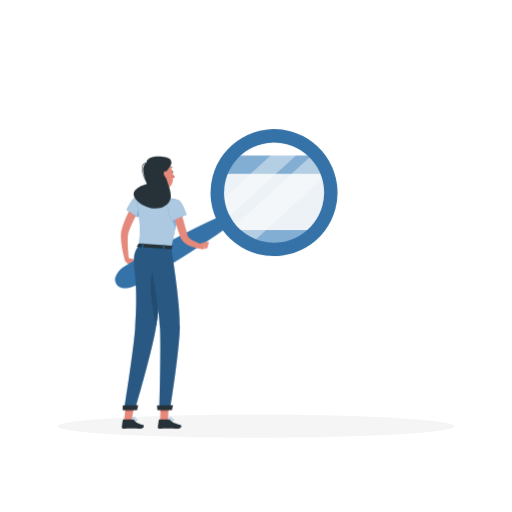
t = 0.00 s
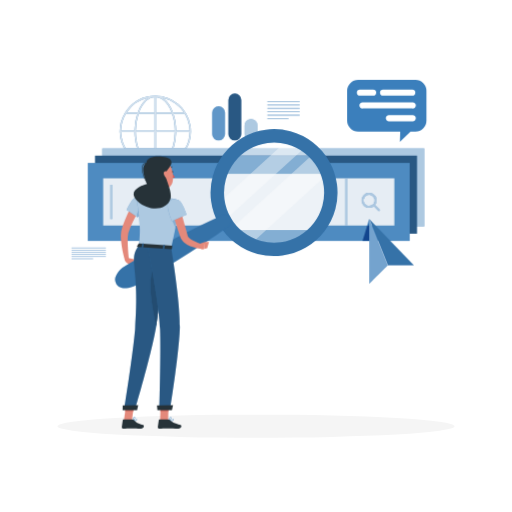
t = 1.00 s
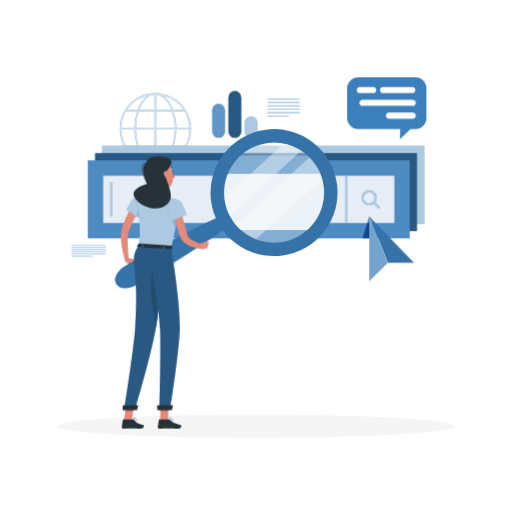
t = 1.38 s
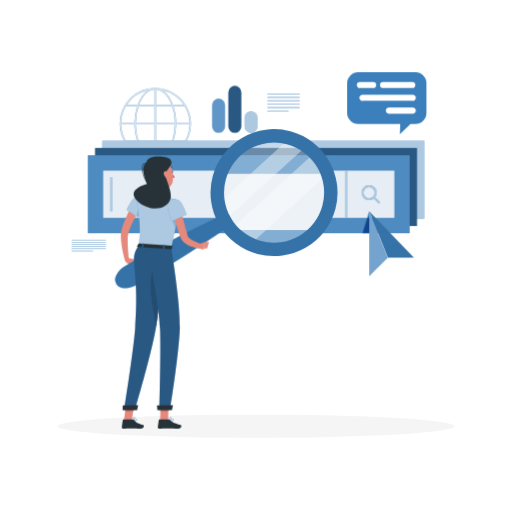
t = 2.13 s
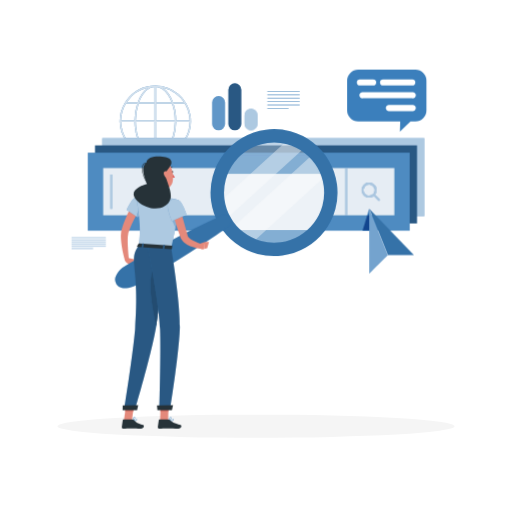
t = 2.50 s
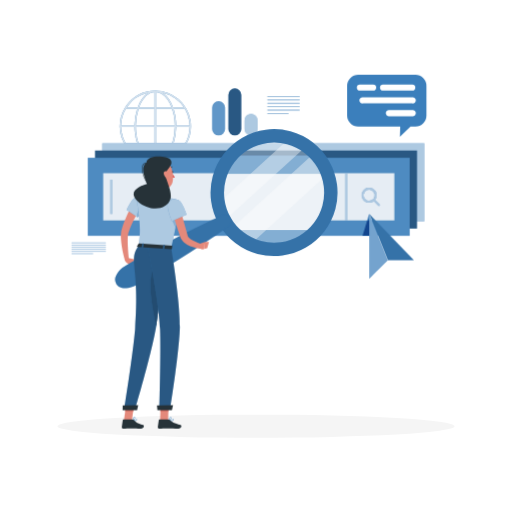
t = 3.25 s

The animated SVG that drew these frames (rendered in a browser with its animation timeline set to each time). Animation: 2 CSS @keyframes rules; one cycle of 4.00 s, repeats indefinitely.

<svg class="animated" id="freepik_stories-search-engines" xmlns="http://www.w3.org/2000/svg" viewBox="0 0 500 500" version="1.1" xmlns:xlink="http://www.w3.org/1999/xlink" xmlns:svgjs="http://svgjs.com/svgjs"><style>svg#freepik_stories-search-engines:not(.animated) .animable {opacity: 0;}svg#freepik_stories-search-engines.animated #freepik--Graphics--inject-246 {animation: 1s 1 forwards cubic-bezier(.36,-0.01,.5,1.38) slideDown,3s Infinite  linear floating;animation-delay: 0s,1s;}            @keyframes slideDown {                0% {                    opacity: 0;                    transform: translateY(-30px);                }                100% {                    opacity: 1;                    transform: translateY(0);                }            }                    @keyframes floating {                0% {                    opacity: 1;                    transform: translateY(0px);                }                50% {                    transform: translateY(-10px);                }                100% {                    opacity: 1;                    transform: translateY(0px);                }            }        .animator-hidden { display: none; }</style><g id="freepik--background-complete--inject-246" class="animable animator-hidden" style="transform-origin: 250px 224.695px;"><rect y="382.4" width="500" height="0.25" style="fill: rgb(224, 224, 224); transform-origin: 250px 382.525px;" id="elvc9imwzb1x" class="animable"></rect><rect x="376.32" y="390" width="16.86" height="0.25" style="fill: rgb(224, 224, 224); transform-origin: 384.75px 390.125px;" id="elp82bc8z53fc" class="animable"></rect><rect x="404" y="389.88" width="44.56" height="0.25" style="fill: rgb(224, 224, 224); transform-origin: 426.28px 390.005px;" id="el7p127o8cbak" class="animable"></rect><rect x="265.26" y="391.56" width="55.47" height="0.25" style="fill: rgb(224, 224, 224); transform-origin: 292.995px 391.685px;" id="elr0rcyr69dd" class="animable"></rect><rect x="238.78" y="391.56" width="20.72" height="0.25" style="fill: rgb(224, 224, 224); transform-origin: 249.14px 391.685px;" id="elqbj4akrw3y" class="animable"></rect><rect x="142.46" y="389.63" width="9.1" height="0.25" style="fill: rgb(224, 224, 224); transform-origin: 147.01px 389.755px;" id="elbu4h44tn34g" class="animable"></rect><rect x="157.11" y="389.63" width="15.04" height="0.25" style="fill: rgb(224, 224, 224); transform-origin: 164.63px 389.755px;" id="elc59v4ceqtqd" class="animable"></rect><rect x="66.89" y="394.14" width="66.56" height="0.25" style="fill: rgb(224, 224, 224); transform-origin: 100.17px 394.265px;" id="elgyxeb12848h" class="animable"></rect><path d="M237,337.8H43.91a5.71,5.71,0,0,1-5.7-5.71V60.66A5.71,5.71,0,0,1,43.91,55H237a5.71,5.71,0,0,1,5.71,5.71V332.09A5.71,5.71,0,0,1,237,337.8ZM43.91,55.2a5.46,5.46,0,0,0-5.45,5.46V332.09a5.46,5.46,0,0,0,5.45,5.46H237a5.47,5.47,0,0,0,5.46-5.46V60.66A5.47,5.47,0,0,0,237,55.2Z" style="fill: rgb(224, 224, 224); transform-origin: 140.46px 196.4px;" id="eljkxurebfsw" class="animable"></path><path d="M453.31,337.8H260.21a5.72,5.72,0,0,1-5.71-5.71V60.66A5.72,5.72,0,0,1,260.21,55h193.1A5.71,5.71,0,0,1,459,60.66V332.09A5.71,5.71,0,0,1,453.31,337.8ZM260.21,55.2a5.47,5.47,0,0,0-5.46,5.46V332.09a5.47,5.47,0,0,0,5.46,5.46h193.1a5.47,5.47,0,0,0,5.46-5.46V60.66a5.47,5.47,0,0,0-5.46-5.46Z" style="fill: rgb(224, 224, 224); transform-origin: 356.75px 196.4px;" id="elgznn6nlc98" class="animable"></path><rect x="270.43" y="260.54" width="47.36" height="121.86" style="fill: rgb(224, 224, 224); transform-origin: 294.11px 321.47px;" id="elui6zp11rywh" class="animable"></rect><polygon points="308.79 382.4 317.79 382.4 317.79 356.81 299.36 356.81 308.79 382.4" style="fill: rgb(240, 240, 240); transform-origin: 308.575px 369.605px;" id="elegmx6nl9m9p" class="animable"></polygon><rect x="93.43" y="260.54" width="47.36" height="121.86" style="fill: rgb(224, 224, 224); transform-origin: 117.11px 321.47px;" id="eloemwjjlx9na" class="animable"></rect><rect x="132.94" y="260.54" width="184.84" height="106.16" style="fill: rgb(240, 240, 240); transform-origin: 225.36px 313.62px;" id="elufyb00mb2x" class="animable"></rect><g id="el055p8c0kyug5"><rect x="236.37" y="260.27" width="66.46" height="82.43" style="fill: rgb(224, 224, 224); transform-origin: 269.6px 301.485px; transform: rotate(-90deg);" class="animable"></rect></g><g id="el265hekiops1"><rect x="147.9" y="260.27" width="66.46" height="82.43" style="fill: rgb(224, 224, 224); transform-origin: 181.13px 301.485px; transform: rotate(-90deg);" class="animable"></rect></g><g id="el91l7zfy3lxp"><rect x="267.15" y="313.15" width="4.89" height="82.43" style="fill: rgb(224, 224, 224); transform-origin: 269.595px 354.365px; transform: rotate(90deg);" class="animable"></rect></g><g id="elg6fwf2h1xwb"><rect x="178.69" y="313.15" width="4.89" height="82.43" style="fill: rgb(224, 224, 224); transform-origin: 181.135px 354.365px; transform: rotate(90deg);" class="animable"></rect></g><g id="elzekbto15cmm"><rect x="267.15" y="303.71" width="4.89" height="82.43" style="fill: rgb(224, 224, 224); transform-origin: 269.595px 344.925px; transform: rotate(90deg);" class="animable"></rect></g><g id="elu28vtnbbo1d"><rect x="178.69" y="303.71" width="4.89" height="82.43" style="fill: rgb(224, 224, 224); transform-origin: 181.135px 344.925px; transform: rotate(90deg);" class="animable"></rect></g><path d="M189.29,275.41H173a25.81,25.81,0,0,1-18.73-8.05H208A25.79,25.79,0,0,1,189.29,275.41Z" style="fill: rgb(240, 240, 240); transform-origin: 181.135px 271.385px;" id="el15i4ao59olm" class="animable"></path><path d="M278.58,275.41h-16.3a25.79,25.79,0,0,1-18.73-8.05h53.76A25.79,25.79,0,0,1,278.58,275.41Z" style="fill: rgb(240, 240, 240); transform-origin: 270.43px 271.385px;" id="elhwcnldw1ppw" class="animable"></path><polygon points="141.94 382.4 132.94 382.4 132.94 356.81 151.37 356.81 141.94 382.4" style="fill: rgb(240, 240, 240); transform-origin: 142.155px 369.605px;" id="el78u34hu52sq" class="animable"></polygon><rect x="68.35" y="73.99" width="248.42" height="141.9" style="fill: rgb(224, 224, 224); transform-origin: 192.56px 144.94px;" id="el66q0m373ei8" class="animable"></rect><path d="M330.51,69.61H60a1.27,1.27,0,0,0-1.27,1.27h0A1.27,1.27,0,0,0,60,72.16H330.51a1.27,1.27,0,0,0,1.27-1.28h0A1.27,1.27,0,0,0,330.51,69.61Z" style="fill: rgb(224, 224, 224); transform-origin: 195.255px 70.885px;" id="elfq6ik5ocjru" class="animable"></path><rect x="70.89" y="73.99" width="251.32" height="141.9" style="fill: rgb(230, 230, 230); transform-origin: 196.55px 144.94px;" id="elg6vincofnmp" class="animable"></rect><rect x="68.35" y="215.89" width="248.42" height="10.11" style="fill: rgb(224, 224, 224); transform-origin: 192.56px 220.945px;" id="el2pxryyw2qv9" class="animable"></rect><rect x="79.95" y="215.89" width="251.32" height="10.11" style="fill: rgb(230, 230, 230); transform-origin: 205.61px 220.945px;" id="elolityejche" class="animable"></rect><g id="elkh6wt4f6bbc"><rect x="133.22" y="26.9" width="126.66" height="236.08" style="fill: rgb(245, 245, 245); transform-origin: 196.55px 144.94px; transform: rotate(90deg);" class="animable"></rect></g><polygon points="195.34 208.27 240.05 81.61 261.15 81.61 216.44 208.27 195.34 208.27" style="fill: rgb(250, 250, 250); transform-origin: 228.245px 144.94px;" id="el4et5k8cjnwb" class="animable"></polygon><polygon points="220.98 208.27 265.69 81.61 273.91 81.61 229.21 208.27 220.98 208.27" style="fill: rgb(250, 250, 250); transform-origin: 247.445px 144.94px;" id="elqlt7p8ao0w" class="animable"></polygon><g id="el4wnuj6ome0i"><rect x="250.77" y="144.46" width="126.66" height="0.97" style="fill: rgb(224, 224, 224); transform-origin: 314.1px 144.945px; transform: rotate(90deg);" class="animable"></rect></g><rect x="65.48" y="67.33" width="13.11" height="122.22" style="fill: rgb(235, 235, 235); transform-origin: 72.035px 128.44px;" id="elsse1l3ib5vq" class="animable"></rect><rect x="73.49" y="67.33" width="10.21" height="122.22" style="fill: rgb(224, 224, 224); transform-origin: 78.595px 128.44px;" id="elup2jcq9hgvl" class="animable"></rect><rect x="78.59" y="67.33" width="13.11" height="122.22" style="fill: rgb(235, 235, 235); transform-origin: 85.145px 128.44px;" id="el7chlmz1wx83" class="animable"></rect><rect x="86.6" y="67.33" width="10.21" height="122.22" style="fill: rgb(224, 224, 224); transform-origin: 91.705px 128.44px;" id="elwkcw9z29sla" class="animable"></rect><rect x="91.7" y="67.33" width="13.11" height="122.22" style="fill: rgb(235, 235, 235); transform-origin: 98.255px 128.44px;" id="elet62oze6jl" class="animable"></rect><rect x="302.15" y="67.33" width="7.55" height="122.22" style="fill: rgb(235, 235, 235); transform-origin: 305.925px 128.44px;" id="elc0fno9joji" class="animable"></rect><rect x="306.77" y="67.33" width="5.89" height="122.22" style="fill: rgb(224, 224, 224); transform-origin: 309.715px 128.44px;" id="elj4z8n2e68o" class="animable"></rect><rect x="309.71" y="67.33" width="7.55" height="122.22" style="fill: rgb(235, 235, 235); transform-origin: 313.485px 128.44px;" id="el4e7o7sdr976" class="animable"></rect><rect x="314.32" y="67.33" width="5.89" height="122.22" style="fill: rgb(224, 224, 224); transform-origin: 317.265px 128.44px;" id="elx83qh3m6qqk" class="animable"></rect><rect x="317.26" y="67.33" width="7.55" height="122.22" style="fill: rgb(235, 235, 235); transform-origin: 321.035px 128.44px;" id="eli27p4jjng" class="animable"></rect><rect x="376.77" y="120.35" width="16.76" height="45.73" style="fill: rgb(230, 230, 230); transform-origin: 385.15px 143.215px;" id="el8cose5mubxt" class="animable"></rect><polygon points="370.4 173.71 366.52 184.28 370.4 184.28 394.13 173.71 370.4 173.71" style="fill: rgb(240, 240, 240); transform-origin: 380.325px 178.995px;" id="elgyd0xp3r7ee" class="animable"></polygon><polygon points="366.52 173.71 366.52 184.28 390.26 173.71 366.52 173.71" style="fill: rgb(224, 224, 224); transform-origin: 378.39px 178.995px;" id="elkfgk7gtr4uc" class="animable"></polygon><polygon points="410.99 173.71 407.11 184.28 410.99 184.28 434.72 173.71 410.99 173.71" style="fill: rgb(240, 240, 240); transform-origin: 420.915px 178.995px;" id="el30vjjlr6fit" class="animable"></polygon><polygon points="407.11 173.71 407.11 184.28 430.85 173.71 407.11 173.71" style="fill: rgb(224, 224, 224); transform-origin: 418.98px 178.995px;" id="elz36wqotm9o" class="animable"></polygon><g id="el6fmnxigh549"><rect x="349.1" y="166.15" width="25.81" height="8.05" style="fill: rgb(224, 224, 224); transform-origin: 362.005px 170.175px; transform: rotate(180deg);" class="animable"></rect></g><rect x="374.91" y="166.15" width="73.65" height="8.05" style="fill: rgb(240, 240, 240); transform-origin: 411.735px 170.175px;" id="el1pr3u2dl1qj" class="animable"></rect><polygon points="421.45 166.08 380.66 166.08 375.61 110.67 416.4 110.67 421.45 166.08" style="fill: rgb(224, 224, 224); transform-origin: 398.53px 138.375px;" id="el5ltasvaloy" class="animable"></polygon><polygon points="423.56 166.08 382.77 166.08 377.73 110.67 418.52 110.67 423.56 166.08" style="fill: rgb(240, 240, 240); transform-origin: 400.645px 138.375px;" id="elolmlng4ibwt" class="animable"></polygon><polygon points="388.35 159.95 384.42 116.8 412.94 116.8 416.87 159.95 388.35 159.95" style="fill: rgb(250, 250, 250); transform-origin: 400.645px 138.375px;" id="eljrlacvihsc" class="animable"></polygon><path d="M157.41,242.75s-17.59-30.31,6.81-54.44c0,0,6.37,4.15,6.27,9.73s-6.82,7-5.37,11.64,7.79,9.23,3.62,13.08.67,7.27.39,12S157.41,242.75,157.41,242.75Z" style="fill: rgb(224, 224, 224); transform-origin: 160.884px 215.53px;" id="el0u1syf091wyb" class="animable"></path><path d="M158.74,245.52s7.13-34.31-23.63-49.52c0,0-4.73,5.95-2.88,11.21s8.67,4.49,8.77,9.36-4.48,11.21.68,13.55,1.66,7.12,3.42,11.5S158.74,245.52,158.74,245.52Z" style="fill: rgb(224, 224, 224); transform-origin: 145.628px 220.768px;" id="eliaezu29n76r" class="animable"></path><path d="M131.8,237.92s.58,22.62,23,22.62,23-22.62,23-22.62Z" style="fill: rgb(240, 240, 240); transform-origin: 154.8px 249.23px;" id="elrjzuojjqu0d" class="animable"></path><path d="M396.35,382.4h2.29l6.52-32.16,1.15-5.63,7.11-35h27.29L455.5,382.4h2.29l-15.07-74.18a1.12,1.12,0,0,0-1.1-.89H412.51a1.1,1.1,0,0,0-1.09.89L405.17,339,404,344.63Z" style="fill: rgb(235, 235, 235); transform-origin: 427.07px 344.865px;" id="elx2fgtghwl8g" class="animable"></path><path d="M352.54,382.4h2.29l14.79-72.83h27.29L404,344.63l1.14,5.61,6.53,32.16H414l-7.67-37.79L405.17,339l-6.25-30.78a1.12,1.12,0,0,0-1.1-.89H368.71a1.12,1.12,0,0,0-1.1.89Z" style="fill: rgb(235, 235, 235); transform-origin: 383.27px 344.865px;" id="el3jatbfnjalo" class="animable"></path><path d="M419.81,308.45H369.67a17.59,17.59,0,0,1-17.58-17.23L350.22,215A12.81,12.81,0,0,1,363,202h31.43a12.81,12.81,0,0,1,12.73,11.36Z" style="fill: rgb(230, 230, 230); transform-origin: 385.014px 255.225px;" id="elkaxgp3qzuw8" class="animable"></path><path d="M392.46,298.84h49.07a6.87,6.87,0,0,1,6.87,6.87v.24a2.5,2.5,0,0,1-2.5,2.5H392.46a0,0,0,0,1,0,0v-9.61A0,0,0,0,1,392.46,298.84Z" style="fill: rgb(230, 230, 230); transform-origin: 420.43px 303.645px;" id="el3cren6t0u3x" class="animable"></path></g><g id="freepik--Shadow--inject-246" class="animable" style="transform-origin: 250px 416.24px;"><ellipse cx="250" cy="416.24" rx="193.89" ry="11.32" style="fill: rgb(245, 245, 245); transform-origin: 250px 416.24px;" id="el0x0oys5k7qsb" class="animable"></ellipse></g><g id="freepik--Graphics--inject-246" class="animable" style="transform-origin: 243.135px 177.65px;"><path d="M186.55,128.28v0s0,0,0,0a33.71,33.71,0,0,0-.45-5.56,35,35,0,0,0-34.17-29.3h-.3a34.83,34.83,0,0,0-28.26,14.5c-.53.73-1,1.48-1.48,2.23a.86.86,0,0,0-.1.16,34.66,34.66,0,0,0-5,18v.07A34.88,34.88,0,0,0,180,148.63c.52-.73,1-1.47,1.47-2.23a.86.86,0,0,0,.1-.16A34.45,34.45,0,0,0,186.55,128.28Zm-68.27-.79a33,33,0,0,1,4.63-16.2h10.91a55.08,55.08,0,0,0-2.59,16.2Zm17.07-16.2h15.56v16.2H132.73A53.38,53.38,0,0,1,135.35,111.29Zm17.06-1.5V94.87a12.2,12.2,0,0,1,6,2.23c3.71,2.54,6.82,7,9,12.69Zm15.54,1.5a51.81,51.81,0,0,1,2.4,11.55c.15,1.56.22,3.11.24,4.65H152.41v-16.2Zm-19.24-16a10.57,10.57,0,0,1,2.2-.38v14.91h-15C138.71,102.28,143.25,96.8,148.71,95.26Zm2.2,33.73v16.2H135.38A51.25,51.25,0,0,1,133,133.64q-.21-2.34-.24-4.65Zm0,17.7v14.92a12.23,12.23,0,0,1-6-2.23c-3.7-2.54-6.81-7-9-12.69Zm3.7,14.53a10.45,10.45,0,0,1-2.2.38V146.69h15C164.61,154.2,160.07,159.69,154.61,161.22Zm-2.2-16V129h18.18a53.08,53.08,0,0,1-2.62,16.2ZM172.09,129h13a33.12,33.12,0,0,1-4.63,16.2H169.5A55.08,55.08,0,0,0,172.09,129Zm13-1.5h-13c0-1.58-.1-3.18-.25-4.79a52.89,52.89,0,0,0-2.29-11.41h10.89a33.41,33.41,0,0,1,4.19,11.6A35.91,35.91,0,0,1,185.05,127.49Zm-13.87-26.33a33.58,33.58,0,0,1,8.32,8.63H169c-2.24-6.19-5.61-11.09-9.74-13.93l-.32-.21A33.44,33.44,0,0,1,171.18,101.16Zm-26.87-5.49c-4.21,2.77-7.67,7.81-10,14.12H123.85l.73-1.07A33.19,33.19,0,0,1,144.31,95.67Zm-26,33.32h12.95c0,1.58.1,3.18.25,4.79a53.5,53.5,0,0,0,2.29,11.41H122.89a33.21,33.21,0,0,1-4.19-11.6A32.5,32.5,0,0,1,118.28,129Zm5.54,17.7h10.46c2.24,6.19,5.61,11.09,9.74,13.93l.33.21a33.62,33.62,0,0,1-20.53-14.14ZM159,160.81c4.2-2.76,7.66-7.81,10-14.12h10.48c-.24.36-.48.72-.73,1.07A33.15,33.15,0,0,1,159,160.81Z" style="fill: rgb(59, 127, 188); transform-origin: 151.67px 128.291px;" id="el3w96mfxrfqk" class="animable"></path><g id="elqu42itqahqc"><path d="M186.55,128.28v0s0,0,0,0a33.71,33.71,0,0,0-.45-5.56,35,35,0,0,0-34.17-29.3h-.3a34.83,34.83,0,0,0-28.26,14.5c-.53.73-1,1.48-1.48,2.23a.86.86,0,0,0-.1.16,34.66,34.66,0,0,0-5,18v.07A34.88,34.88,0,0,0,180,148.63c.52-.73,1-1.47,1.47-2.23a.86.86,0,0,0,.1-.16A34.45,34.45,0,0,0,186.55,128.28Zm-68.27-.79a33,33,0,0,1,4.63-16.2h10.91a55.08,55.08,0,0,0-2.59,16.2Zm17.07-16.2h15.56v16.2H132.73A53.38,53.38,0,0,1,135.35,111.29Zm17.06-1.5V94.87a12.2,12.2,0,0,1,6,2.23c3.71,2.54,6.82,7,9,12.69Zm15.54,1.5a51.81,51.81,0,0,1,2.4,11.55c.15,1.56.22,3.11.24,4.65H152.41v-16.2Zm-19.24-16a10.57,10.57,0,0,1,2.2-.38v14.91h-15C138.71,102.28,143.25,96.8,148.71,95.26Zm2.2,33.73v16.2H135.38A51.25,51.25,0,0,1,133,133.64q-.21-2.34-.24-4.65Zm0,17.7v14.92a12.23,12.23,0,0,1-6-2.23c-3.7-2.54-6.81-7-9-12.69Zm3.7,14.53a10.45,10.45,0,0,1-2.2.38V146.69h15C164.61,154.2,160.07,159.69,154.61,161.22Zm-2.2-16V129h18.18a53.08,53.08,0,0,1-2.62,16.2ZM172.09,129h13a33.12,33.12,0,0,1-4.63,16.2H169.5A55.08,55.08,0,0,0,172.09,129Zm13-1.5h-13c0-1.58-.1-3.18-.25-4.79a52.89,52.89,0,0,0-2.29-11.41h10.89a33.41,33.41,0,0,1,4.19,11.6A35.91,35.91,0,0,1,185.05,127.49Zm-13.87-26.33a33.58,33.58,0,0,1,8.32,8.63H169c-2.24-6.19-5.61-11.09-9.74-13.93l-.32-.21A33.44,33.44,0,0,1,171.18,101.16Zm-26.87-5.49c-4.21,2.77-7.67,7.81-10,14.12H123.85l.73-1.07A33.19,33.19,0,0,1,144.31,95.67Zm-26,33.32h12.95c0,1.58.1,3.18.25,4.79a53.5,53.5,0,0,0,2.29,11.41H122.89a33.21,33.21,0,0,1-4.19-11.6A32.5,32.5,0,0,1,118.28,129Zm5.54,17.7h10.46c2.24,6.19,5.61,11.09,9.74,13.93l.33.21a33.62,33.62,0,0,1-20.53-14.14ZM159,160.81c4.2-2.76,7.66-7.81,10-14.12h10.48c-.24.36-.48.72-.73,1.07A33.15,33.15,0,0,1,159,160.81Z" style="fill: rgb(250, 250, 250); opacity: 0.8; transform-origin: 151.67px 128.291px;" class="animable"></path></g><rect x="99.89" y="144.9" width="314.4" height="76.18" style="fill: rgb(59, 127, 188); transform-origin: 257.09px 182.99px;" id="el04otl108nnnq" class="animable"></rect><g id="el17xlcztta0r"><rect x="99.89" y="144.9" width="314.4" height="76.18" style="fill: rgb(250, 250, 250); opacity: 0.6; transform-origin: 257.09px 182.99px;" class="animable"></rect></g><rect x="92.8" y="151.99" width="314.4" height="76.18" style="fill: rgb(59, 127, 188); transform-origin: 250px 190.08px;" id="elac9x0m2kraj" class="animable"></rect><g id="elbc7wx4mbbud"><rect x="92.8" y="151.99" width="314.4" height="76.18" style="opacity: 0.3; transform-origin: 250px 190.08px;" class="animable"></rect></g><rect x="85.71" y="159.08" width="314.4" height="76.18" style="fill: rgb(59, 127, 188); transform-origin: 242.91px 197.17px;" id="elwfflvc6v7l" class="animable"></rect><g id="el5lynq8brjkj"><rect x="85.71" y="159.08" width="314.4" height="76.18" style="fill: rgb(250, 250, 250); opacity: 0.1; transform-origin: 242.91px 197.17px;" class="animable"></rect></g><g id="elvs3qleg7xrn"><rect x="219.83" y="54.97" width="46.18" height="284.4" style="fill: rgb(59, 127, 188); transform-origin: 242.92px 197.17px; transform: rotate(90deg);" class="animable"></rect></g><g id="el1pkyrvzp73v"><rect x="219.83" y="54.97" width="46.18" height="284.4" style="fill: rgb(250, 250, 250); opacity: 0.9; transform-origin: 242.92px 197.17px; transform: rotate(90deg);" class="animable"></rect></g><g id="elhci8ryvdsx8"><rect x="315.01" y="196.33" width="46.18" height="1.67" style="fill: rgb(59, 127, 188); transform-origin: 338.1px 197.165px; transform: rotate(-90deg);" class="animable"></rect></g><g id="el1m65iz0e4ib"><rect x="315.01" y="196.33" width="46.18" height="1.67" style="fill: rgb(250, 250, 250); opacity: 0.6; transform-origin: 338.1px 197.165px; transform: rotate(-90deg);" class="animable"></rect></g><g id="elq0dyauctt9"><rect x="91.91" y="196.33" width="33.44" height="1.67" style="fill: rgb(59, 127, 188); transform-origin: 108.63px 197.165px; transform: rotate(-90deg);" class="animable"></rect></g><g id="el1s9g30byz58"><rect x="91.91" y="196.33" width="33.44" height="1.67" style="fill: rgb(250, 250, 250); opacity: 0.6; transform-origin: 108.63px 197.165px; transform: rotate(-90deg);" class="animable"></rect></g><path d="M360.43,203a7.38,7.38,0,1,1,5.22-12.6h0a7.38,7.38,0,0,1-5.22,12.6Zm0-12.75a5.38,5.38,0,1,0,3.8,1.57h0A5.33,5.33,0,0,0,360.43,190.2Z" style="fill: rgb(59, 127, 188); transform-origin: 360.433px 195.62px;" id="el4pvm8duceqj" class="animable"></path><path d="M370,206.14a1,1,0,0,1-.71-.3l-5.05-5.05a1,1,0,1,1,1.41-1.41l5.05,5.05a1,1,0,0,1,0,1.41A1,1,0,0,1,370,206.14Z" style="fill: rgb(59, 127, 188); transform-origin: 367.441px 202.585px;" id="el8kjjtithofo" class="animable"></path><g id="eleid4un16ipi"><g style="opacity: 0.6; transform-origin: 362.022px 197.19px;" class="animable"><path d="M360.43,203a7.38,7.38,0,1,1,5.22-12.6h0a7.38,7.38,0,0,1-5.22,12.6Zm0-12.75a5.38,5.38,0,1,0,3.8,1.57h0A5.33,5.33,0,0,0,360.43,190.2Z" style="fill: rgb(250, 250, 250); transform-origin: 360.433px 195.62px;" id="el9y943an2nyn" class="animable"></path><path d="M370,206.14a1,1,0,0,1-.71-.3l-5.05-5.05a1,1,0,1,1,1.41-1.41l5.05,5.05a1,1,0,0,1,0,1.41A1,1,0,0,1,370,206.14Z" style="fill: rgb(250, 250, 250); transform-origin: 367.441px 202.585px;" id="ell7mjyh6q1tk" class="animable"></path></g></g><rect x="261.15" y="98.85" width="31.44" height="0.78" style="fill: rgb(59, 127, 188); transform-origin: 276.87px 99.24px;" id="elif59ek127k" class="animable"></rect><rect x="261.15" y="102.16" width="31.44" height="0.78" style="fill: rgb(59, 127, 188); transform-origin: 276.87px 102.55px;" id="elzwoc4iaecj" class="animable"></rect><rect x="261.15" y="105.48" width="31.44" height="0.78" style="fill: rgb(59, 127, 188); transform-origin: 276.87px 105.87px;" id="elx23hikwd9il" class="animable"></rect><rect x="261.15" y="108.79" width="31.44" height="0.78" style="fill: rgb(59, 127, 188); transform-origin: 276.87px 109.18px;" id="el0son55as0vel" class="animable"></rect><rect x="261.15" y="112.1" width="31.44" height="0.78" style="fill: rgb(59, 127, 188); transform-origin: 276.87px 112.49px;" id="eln0f1s60l8nl" class="animable"></rect><rect x="261.15" y="115.42" width="20.5" height="0.78" style="fill: rgb(59, 127, 188); transform-origin: 271.4px 115.81px;" id="el3jffm5ojw2e" class="animable"></rect><g id="elw5kmbwe1v0k"><g style="opacity: 0.5; transform-origin: 276.87px 107.525px;" class="animable"><rect x="261.15" y="98.85" width="31.44" height="0.78" style="fill: rgb(250, 250, 250); transform-origin: 276.87px 99.24px;" id="el6d5tc26haqx" class="animable"></rect><rect x="261.15" y="102.16" width="31.44" height="0.78" style="fill: rgb(250, 250, 250); transform-origin: 276.87px 102.55px;" id="eleegmzkqp7za" class="animable"></rect><rect x="261.15" y="105.48" width="31.44" height="0.78" style="fill: rgb(250, 250, 250); transform-origin: 276.87px 105.87px;" id="elxje5nd63am" class="animable"></rect><rect x="261.15" y="108.79" width="31.44" height="0.78" style="fill: rgb(250, 250, 250); transform-origin: 276.87px 109.18px;" id="elihjen9jsuf" class="animable"></rect><rect x="261.15" y="112.1" width="31.44" height="0.78" style="fill: rgb(250, 250, 250); transform-origin: 276.87px 112.49px;" id="eli97en35th6" class="animable"></rect><rect x="261.15" y="115.42" width="20.5" height="0.78" style="fill: rgb(250, 250, 250); transform-origin: 271.4px 115.81px;" id="elzq2ha3y0s8" class="animable"></rect></g></g><rect x="69.85" y="241.84" width="33.5" height="0.5" style="fill: rgb(59, 127, 188); transform-origin: 86.6px 242.09px;" id="ely7hzfebmuy" class="animable"></rect><rect x="69.85" y="243.96" width="33.5" height="0.5" style="fill: rgb(59, 127, 188); transform-origin: 86.6px 244.21px;" id="elcm2n756yot" class="animable"></rect><rect x="69.85" y="246.08" width="33.5" height="0.5" style="fill: rgb(59, 127, 188); transform-origin: 86.6px 246.33px;" id="elmeb6ndclgg7" class="animable"></rect><rect x="69.85" y="248.2" width="33.5" height="0.5" style="fill: rgb(59, 127, 188); transform-origin: 86.6px 248.45px;" id="elv30wbysxuzg" class="animable"></rect><rect x="69.85" y="250.32" width="33.5" height="0.5" style="fill: rgb(59, 127, 188); transform-origin: 86.6px 250.57px;" id="el1xtebca9bw2" class="animable"></rect><rect x="69.85" y="252.45" width="21.06" height="0.5" style="fill: rgb(59, 127, 188); transform-origin: 80.38px 252.7px;" id="elctznm355pi" class="animable"></rect><g id="elfeo7trth8kg"><g style="opacity: 0.4; transform-origin: 86.6px 247.395px;" class="animable"><rect x="69.85" y="241.84" width="33.5" height="0.5" style="fill: rgb(250, 250, 250); transform-origin: 86.6px 242.09px;" id="elzxq0ff33yfj" class="animable"></rect><rect x="69.85" y="243.96" width="33.5" height="0.5" style="fill: rgb(250, 250, 250); transform-origin: 86.6px 244.21px;" id="ellj3ie2bby9" class="animable"></rect><rect x="69.85" y="246.08" width="33.5" height="0.5" style="fill: rgb(250, 250, 250); transform-origin: 86.6px 246.33px;" id="elg1gmwptpw9" class="animable"></rect><rect x="69.85" y="248.2" width="33.5" height="0.5" style="fill: rgb(250, 250, 250); transform-origin: 86.6px 248.45px;" id="el6bodyil54v7" class="animable"></rect><rect x="69.85" y="250.32" width="33.5" height="0.5" style="fill: rgb(250, 250, 250); transform-origin: 86.6px 250.57px;" id="elrmpjwzkvhua" class="animable"></rect><rect x="69.85" y="252.45" width="21.06" height="0.5" style="fill: rgb(250, 250, 250); transform-origin: 80.38px 252.7px;" id="elgcldoq7je4p" class="animable"></rect></g></g><path d="M213.45,103.76h0a6.32,6.32,0,0,0-6.32,6.32v20.85a6.32,6.32,0,0,0,6.32,6.32h0a6.32,6.32,0,0,0,6.32-6.32V110.08A6.32,6.32,0,0,0,213.45,103.76Z" style="fill: rgb(59, 127, 188); transform-origin: 213.45px 120.505px;" id="el4lvkzb5ipxt" class="animable"></path><g id="elgisgg5gvrbn"><path d="M213.45,103.76h0a6.32,6.32,0,0,0-6.32,6.32v20.85a6.32,6.32,0,0,0,6.32,6.32h0a6.32,6.32,0,0,0,6.32-6.32V110.08A6.32,6.32,0,0,0,213.45,103.76Z" style="fill: rgb(250, 250, 250); opacity: 0.2; transform-origin: 213.45px 120.505px;" class="animable"></path></g><path d="M229.29,91.33h0A6.32,6.32,0,0,0,223,97.65v33.28a6.32,6.32,0,0,0,6.32,6.32h0a6.32,6.32,0,0,0,6.32-6.32V97.65A6.32,6.32,0,0,0,229.29,91.33Z" style="fill: rgb(59, 127, 188); transform-origin: 229.32px 114.29px;" id="elihbraluzg8h" class="animable"></path><g id="elvqu0j483ty"><path d="M229.29,91.33h0A6.32,6.32,0,0,0,223,97.65v33.28a6.32,6.32,0,0,0,6.32,6.32h0a6.32,6.32,0,0,0,6.32-6.32V97.65A6.32,6.32,0,0,0,229.29,91.33Z" style="opacity: 0.3; transform-origin: 229.32px 114.29px;" class="animable"></path></g><path d="M245.12,116.19h0a6.32,6.32,0,0,0-6.32,6.32v8.42a6.32,6.32,0,0,0,6.32,6.32h0a6.32,6.32,0,0,0,6.33-6.32v-8.42A6.32,6.32,0,0,0,245.12,116.19Z" style="fill: rgb(59, 127, 188); transform-origin: 245.125px 126.72px;" id="el9jslrd9ttvr" class="animable"></path><g id="elez9u87iugep"><path d="M245.12,116.19h0a6.32,6.32,0,0,0-6.32,6.32v8.42a6.32,6.32,0,0,0,6.32,6.32h0a6.32,6.32,0,0,0,6.33-6.32v-8.42A6.32,6.32,0,0,0,245.12,116.19Z" style="fill: rgb(250, 250, 250); opacity: 0.6; transform-origin: 245.125px 126.72px;" class="animable"></path></g><polyline points="378.61 259.13 404.16 259.13 360.54 213.89 360.54 213.89 378.61 259.13" style="fill: rgb(59, 127, 188); transform-origin: 382.35px 236.51px;" id="elza1mmk1fe1l" class="animable"></polyline><g id="elhe1wax4lpnw"><g style="opacity: 0.1; transform-origin: 382.35px 236.51px;" class="animable"><polyline points="378.61 259.13 404.16 259.13 360.54 213.89 360.54 213.89 378.61 259.13" id="elbalppg02e" class="animable" style="transform-origin: 382.35px 236.51px;"></polyline></g></g><polygon points="354.05 235.25 360.54 213.89 364.22 235.25 354.05 235.25" style="fill: rgb(59, 127, 188); mix-blend-mode: multiply; transform-origin: 359.135px 224.57px;" id="el7yx1t7ke7h" class="animable"></polygon><polygon points="360.54 213.89 360.54 277.19 365.06 272.68 378.61 259.13 360.54 213.89" style="fill: rgb(59, 127, 188); transform-origin: 369.575px 245.54px;" id="elxvet60l0fzg" class="animable"></polygon><g id="eloan461kumb"><polygon points="360.54 213.89 360.54 277.19 365.06 272.68 378.61 259.13 360.54 213.89" style="fill: rgb(250, 250, 250); opacity: 0.3; transform-origin: 369.575px 245.54px;" class="animable"></polygon></g><path d="M405.72,78.11h-56A10.76,10.76,0,0,0,339,88.82v28.92a10.76,10.76,0,0,0,10.71,10.71h41.09l-.3,10.11,10.37-10.11h4.83a10.76,10.76,0,0,0,10.72-10.71V88.82A10.76,10.76,0,0,0,405.72,78.11ZM348.46,90.43a3,3,0,0,1,3-3h12.89a3,3,0,0,1,0,6H351.45A3,3,0,0,1,348.46,90.43Zm54.08,28H380.26a3,3,0,1,1,0-5.91h22.28a3,3,0,1,1,0,5.91Zm0-12.51H354.45a3,3,0,1,1,0-5.91h48.09a3,3,0,1,1,0,5.91Zm0-12.51H374.07a3,3,0,0,1,0-6h28.47a3,3,0,0,1,0,6Z" style="fill: rgb(59, 127, 188); transform-origin: 377.71px 108.335px;" id="elsyi0rlpkcb" class="animable"></path></g><g id="freepik--Character--inject-246" class="animable" style="transform-origin: 220.946px 272.307px;"><path d="M318.14,169.78A53.7,53.7,0,0,0,307.39,152H227.88a53.7,53.7,0,0,0-10.75,17.78l11,54.76a53.73,53.73,0,0,0,90-54.76Z" style="fill: rgb(59, 127, 188); transform-origin: 269.241px 196.919px;" id="elwg17njgyc2k" class="animable"></path><g id="elgrikg5127tb"><path d="M318.14,169.78A53.7,53.7,0,0,0,307.39,152H227.88a53.7,53.7,0,0,0-10.75,17.78l11,54.76a53.73,53.73,0,0,0,90-54.76Z" style="fill: rgb(250, 250, 250); opacity: 0.1; transform-origin: 269.241px 196.919px;" class="animable"></path></g><path d="M321.31,190.61a53.55,53.55,0,0,1-14.16,33.93h-79a53.81,53.81,0,0,1-11-54.76h101A53.42,53.42,0,0,1,321.31,190.61Z" style="fill: rgb(59, 127, 188); transform-origin: 267.653px 197.16px;" id="elccq10ovzjkd" class="animable"></path><g id="elxyvroojwfvi"><path d="M321.31,190.61a53.55,53.55,0,0,1-14.16,33.93h-79a53.81,53.81,0,0,1-11-54.76h101A53.42,53.42,0,0,1,321.31,190.61Z" style="fill: rgb(250, 250, 250); opacity: 0.9; transform-origin: 267.653px 197.16px;" class="animable"></path></g><g id="eljosowgogoq"><path d="M321.31,190.61a53.61,53.61,0,1,1-3.17-20.83A53.55,53.55,0,0,1,321.31,190.61Z" style="fill: rgb(255, 255, 255); opacity: 0.3; transform-origin: 267.759px 188.103px;" class="animable"></path></g><g id="eld28wee6whjr"><path d="M297.92,143.76l-77.26,70.46q-.58-1.07-1.14-2.16a53,53,0,0,1-4.87-15h0l66.73-60.86A53.42,53.42,0,0,1,297.92,143.76Z" style="fill: rgb(255, 255, 255); opacity: 0.4; transform-origin: 256.285px 175.21px;" class="animable"></path></g><g id="elffp20vmg51"><path d="M318.59,171.07,246,237.31a53.68,53.68,0,0,1-19.48-14.64l79.32-72.34A53.75,53.75,0,0,1,318.59,171.07Z" style="fill: rgb(255, 255, 255); opacity: 0.4; transform-origin: 272.555px 193.82px;" class="animable"></path></g><path d="M321.29,157.15a62,62,0,1,0-22.66,84.64A62,62,0,0,0,321.29,157.15Zm-96,55.44a48.89,48.89,0,1,1,66.79,17.89A48.88,48.88,0,0,1,225.3,212.59Z" style="fill: rgb(59, 127, 188); transform-origin: 267.582px 188.124px;" id="elv8y0y8lmjyk" class="animable"></path><g id="el7spr8ebnjre"><path d="M321.29,157.15a62,62,0,1,0-22.66,84.64A62,62,0,0,0,321.29,157.15Zm-96,55.44a48.89,48.89,0,1,1,66.79,17.89A48.88,48.88,0,0,1,225.3,212.59Z" style="opacity: 0.1; transform-origin: 267.582px 188.124px;" class="animable"></path></g><path d="M125.06,251.89l7.66,1.78-6.35,4.74s-4.55-2.06-4.76-5.29Z" style="fill: rgb(228, 137, 123); transform-origin: 127.165px 255.15px;" id="elsaot9t0nzkd" class="animable"></path><polygon points="136.82 258.77 131.3 262.45 126.37 258.41 132.72 253.68 136.82 258.77" style="fill: rgb(228, 137, 123); transform-origin: 131.595px 258.065px;" id="ell0km6r1kbv" class="animable"></polygon><path d="M223.47,220.78c-8.14,6-16.49,11.7-24.88,17.27s-16.89,11-25.43,16.33S156,264.93,147.35,270c-4.32,2.58-8.68,5.08-13,7.62a25.32,25.32,0,0,1-6.94,3.07,21.75,21.75,0,0,1-4,.67,17,17,0,0,1-4.49-.23,8.2,8.2,0,0,1-6.45-9.65,7,7,0,0,1,.28-1,16.56,16.56,0,0,1,2-4,21.22,21.22,0,0,1,2.56-3.1,25.52,25.52,0,0,1,6.13-4.48c4.37-2.49,8.71-5,13.11-7.47,8.76-4.95,17.6-9.77,26.46-14.53s17.83-9.37,26.85-13.87,18.11-8.88,27.39-12.92a6.21,6.21,0,0,1,6.18,10.69Z" style="fill: rgb(59, 127, 188); transform-origin: 169.141px 245.498px;" id="el6xryl9u44tl" class="animable"></path><g id="eleyggu8f5i1j"><path d="M223.47,220.78c-8.14,6-16.49,11.7-24.88,17.27s-16.89,11-25.43,16.33S156,264.93,147.35,270c-4.32,2.58-8.68,5.08-13,7.62a25.32,25.32,0,0,1-6.94,3.07,21.75,21.75,0,0,1-4,.67,17,17,0,0,1-4.49-.23,8.2,8.2,0,0,1-6.45-9.65,7,7,0,0,1,.28-1,16.56,16.56,0,0,1,2-4,21.22,21.22,0,0,1,2.56-3.1,25.52,25.52,0,0,1,6.13-4.48c4.37-2.49,8.71-5,13.11-7.47,8.76-4.95,17.6-9.77,26.46-14.53s17.83-9.37,26.85-13.87,18.11-8.88,27.39-12.92a6.21,6.21,0,0,1,6.18,10.69Z" style="opacity: 0.1; transform-origin: 169.141px 245.498px;" class="animable"></path></g><path d="M136.16,204.52c-.5.81-1.07,1.79-1.61,2.71s-1.07,1.88-1.57,2.85c-1,1.91-2,3.85-3,5.82s-1.81,4-2.63,6c-.4,1-.82,2-1.19,3l-.56,1.53c-.11.29-.13.41-.2.62s-.1.41-.16.61a31.13,31.13,0,0,0-.59,6c-.05,2.15,0,4.34.12,6.55s.24,4.43.44,6.65.4,4.48.61,6.68l-3.86.79c-.68-2.23-1.21-4.45-1.74-6.7s-.93-4.51-1.32-6.81-.65-4.61-.82-7a34.78,34.78,0,0,1,.19-7.51c.06-.35.11-.68.2-1s.18-.77.26-1l.49-1.7c.32-1.13.69-2.25,1.07-3.36.77-2.23,1.61-4.42,2.55-6.58s1.94-4.27,3-6.35c.55-1,1.13-2.07,1.72-3.1s1.18-2,1.92-3.09Z" style="fill: rgb(228, 137, 123); transform-origin: 127.06px 227.23px;" id="eled630atsyg" class="animable"></path><path d="M131.89,411a9.4,9.4,0,0,1-2-.28.17.17,0,0,1-.14-.14.19.19,0,0,1,.08-.19c.27-.18,2.63-1.7,3.54-1.29a.62.62,0,0,1,.36.52,1,1,0,0,1-.3,1A2.26,2.26,0,0,1,131.89,411Zm-1.53-.54c1.36.27,2.38.22,2.77-.14a.68.68,0,0,0,.19-.65.27.27,0,0,0-.16-.24C132.69,409.22,131.32,409.88,130.36,410.46Z" style="fill: rgb(59, 127, 188); transform-origin: 131.755px 410.023px;" id="elovmd3om1rlm" class="animable"></path><path d="M129.88,410.73a.16.16,0,0,1-.09,0,.17.17,0,0,1-.09-.16c0-.09,0-2.33.85-3.08a1,1,0,0,1,.78-.25.64.64,0,0,1,.62.52c.18.87-1.24,2.55-2,3A.16.16,0,0,1,129.88,410.73Zm1.33-3.16a.62.62,0,0,0-.41.16,4.18,4.18,0,0,0-.72,2.46c.74-.6,1.62-1.86,1.51-2.39,0-.09-.07-.19-.3-.22Z" style="fill: rgb(59, 127, 188); transform-origin: 130.833px 408.997px;" id="elzxpwhyh7s9" class="animable"></path><path d="M167.31,411a12.52,12.52,0,0,1-2.45-.28.17.17,0,0,1-.15-.15.19.19,0,0,1,.1-.19c.35-.18,3.45-1.76,4.4-1.24a.59.59,0,0,1,.32.49,1,1,0,0,1-.34.89A2.9,2.9,0,0,1,167.31,411Zm-1.84-.54c1.73.29,3,.21,3.48-.21a.68.68,0,0,0,.21-.59.23.23,0,0,0-.12-.2C168.52,409.18,166.74,409.85,165.47,410.46Z" style="fill: rgb(59, 127, 188); transform-origin: 167.124px 410.024px;" id="elg8utcj7t0e" class="animable"></path><path d="M164.89,410.73a.13.13,0,0,1-.1,0,.15.15,0,0,1-.08-.16c0-.09.19-2.19,1.16-3a1.39,1.39,0,0,1,1-.32c.51.05.65.31.69.52.14.88-1.69,2.56-2.62,3Zm1.86-3.16a1,1,0,0,0-.64.24,4.29,4.29,0,0,0-1,2.4c.94-.57,2.19-1.89,2.1-2.42,0,0,0-.18-.36-.21Z" style="fill: rgb(59, 127, 188); transform-origin: 166.138px 409.008px;" id="elnb45si2fae" class="animable"></path><path d="M148,174.49c.61,4.67,2,14.14-1.38,17,0,0,1,4.76,9.52,5.31,9.42.61,4.8-4.38,4.8-4.38-5.06-1.56-4.68-5.37-3.55-8.89Z" style="fill: rgb(228, 137, 123); transform-origin: 154.346px 185.671px;" id="el2w56kysr42" class="animable"></path><path d="M165.47,165a.34.34,0,0,1-.17-.05.36.36,0,0,1-.15-.5,3.65,3.65,0,0,1,2.73-2,.37.37,0,0,1,.07.73h0a3,3,0,0,0-2.15,1.58A.4.4,0,0,1,165.47,165Z" style="fill: rgb(38, 50, 56); transform-origin: 166.669px 163.725px;" id="elbcafzhkecz8" class="animable"></path><path d="M168.16,169.1a16.73,16.73,0,0,0,2.6,3.78,2.7,2.7,0,0,1-2.19.63Z" style="fill: rgb(222, 87, 83); transform-origin: 169.46px 171.321px;" id="elm5xibtb20tt" class="animable"></path><path d="M167.5,168.08c.06.63.44,1.1.84,1.06s.7-.57.64-1.2-.44-1.1-.85-1.06S167.44,167.46,167.5,168.08Z" style="fill: rgb(38, 50, 56); transform-origin: 168.24px 168.01px;" id="elou46nimso68" class="animable"></path><path d="M168,166.93l1.46-.57S168.76,167.6,168,166.93Z" style="fill: rgb(38, 50, 56); transform-origin: 168.73px 166.744px;" id="elxsgybmkzaha" class="animable"></path><polygon points="156.33 410.54 164.12 410.54 164.64 392.52 156.85 392.52 156.33 410.54" style="fill: rgb(228, 137, 123); transform-origin: 160.485px 401.53px;" id="el500ymllpkn" class="animable"></polygon><polygon points="120.96 410.54 128.75 410.54 131.25 392.52 123.47 392.52 120.96 410.54" style="fill: rgb(228, 137, 123); transform-origin: 126.105px 401.53px;" id="elp5qxflu41a" class="animable"></polygon><path d="M129.23,409.64h-8.75a.62.62,0,0,0-.62.53l-1,6.92a1.25,1.25,0,0,0,1.24,1.39c3-.05,4.52-.23,8.37-.23,2.36,0,5.82.24,9.09.24s3.44-3.23,2.08-3.52c-6.1-1.31-7.06-3.12-9.12-4.85A2,2,0,0,0,129.23,409.64Z" style="fill: rgb(38, 50, 56); transform-origin: 129.647px 414.065px;" id="el3iu3wnaxl6n" class="animable"></path><path d="M164.38,409.64h-8.74a.61.61,0,0,0-.62.53l-1,6.92a1.26,1.26,0,0,0,1.25,1.39c3-.05,4.52-.23,8.36-.23,2.37,0,7.26.24,10.53.24s3.44-3.23,2.08-3.52c-6.1-1.31-8.5-3.12-10.56-4.85A2,2,0,0,0,164.38,409.64Z" style="fill: rgb(38, 50, 56); transform-origin: 165.528px 414.065px;" id="el3uhzdx9gg0e" class="animable"></path><polygon points="164.63 392.52 164.37 401.81 156.58 401.81 156.85 392.52 164.63 392.52" style="fill: rgb(206, 111, 100); transform-origin: 160.605px 397.165px;" id="elbu5czc1qjeu" class="animable"></polygon><polygon points="123.46 392.52 131.25 392.52 129.96 401.81 122.17 401.81 123.46 392.52" style="fill: rgb(206, 111, 100); transform-origin: 126.71px 397.165px;" id="el2c6pqdl6v5r" class="animable"></polygon><path d="M139.48,205.72a39.94,39.94,0,0,1-5.11,6.42l-.89-.59L123.62,205S129,193,133.05,192.39c3.87-.62,6.69,3.38,8,7.66C141.55,201.6,140.72,203.7,139.48,205.72Z" style="fill: rgb(59, 127, 188); transform-origin: 132.409px 202.233px;" id="elyzrue6b7hkg" class="animable"></path><g id="eltz9yggf4tfq"><path d="M139.48,205.72a39.94,39.94,0,0,1-5.11,6.42l-.89-.59L123.62,205S129,193,133.05,192.39c3.87-.62,6.69,3.38,8,7.66C141.55,201.6,140.72,203.7,139.48,205.72Z" style="fill: rgb(250, 250, 250); opacity: 0.6; transform-origin: 132.409px 202.233px;" class="animable"></path></g><path d="M139.48,205.72a39.94,39.94,0,0,1-5.11,6.42l-.89-.59c.44-3.6,1.84-7.17,3.44-8.3C137.9,203.35,138.77,204.39,139.48,205.72Z" style="fill: rgb(59, 127, 188); transform-origin: 136.48px 207.695px;" id="elvvria4mnpbo" class="animable"></path><g id="eljusqzjiz24f"><path d="M139.48,205.72a39.94,39.94,0,0,1-5.11,6.42l-.89-.59c.44-3.6,1.84-7.17,3.44-8.3C137.9,203.35,138.77,204.39,139.48,205.72Z" style="fill: rgb(250, 250, 250); opacity: 0.4; transform-origin: 136.48px 207.695px;" class="animable"></path></g><path d="M173.21,211.71h0c-.47,3-1.08,6.53-1.9,10.72-1,5.36-2.4,11.79-4.17,19.48l-31.55-2c1.36-12.81,1.89-20.73-2.54-47.48a92.82,92.82,0,0,1,13.52-.89,100.56,100.56,0,0,1,14.32.93c6.12,1,13,2.84,13,2.84S175.65,196,173.21,211.71Z" style="fill: rgb(59, 127, 188); transform-origin: 153.777px 216.724px;" id="elbcedrxb1s8" class="animable"></path><g id="el10c86a6ll7q"><path d="M173.21,211.71h0c-.47,3-1.08,6.53-1.9,10.72-1,5.36-2.4,11.79-4.17,19.48l-31.55-2c1.36-12.81,1.89-20.73-2.54-47.48a92.82,92.82,0,0,1,13.52-.89,100.56,100.56,0,0,1,14.32.93c6.12,1,13,2.84,13,2.84S175.65,196,173.21,211.71Z" style="fill: rgb(250, 250, 250); opacity: 0.6; transform-origin: 153.777px 216.724px;" class="animable"></path></g><path d="M173.21,211.71h0c-.47,3-1.08,6.53-1.9,10.72A77.48,77.48,0,0,1,167,211h5.86Z" style="fill: rgb(59, 127, 188); transform-origin: 170.105px 216.715px;" id="elfkx25kw0f1d" class="animable"></path><g id="elssulx7k35o"><path d="M173.21,211.71h0c-.47,3-1.08,6.53-1.9,10.72A77.48,77.48,0,0,1,167,211h5.86Z" style="fill: rgb(250, 250, 250); opacity: 0.4; transform-origin: 170.105px 216.715px;" class="animable"></path></g><path d="M146.28,167.92c1.19,7.63,1.54,10.89,5.79,14.46,6.39,5.38,15.5,2.24,16.61-5.6,1-7.05-1.12-18.35-8.93-20.69A10.53,10.53,0,0,0,146.28,167.92Z" style="fill: rgb(228, 137, 123); transform-origin: 157.521px 170.345px;" id="elmum6fwel9u" class="animable"></path><path d="M158.8,241.37s-.5,13.89-1.7,31.41c-1,14.7-2.51,31.94-4.62,45.68l-.06.38C148.63,343.16,131.84,400,131.84,400H121.22s8.75-54.9,10.67-79c4.87-60.87-7.33-67.76,3.7-81.18Z" style="fill: rgb(59, 127, 188); transform-origin: 140.01px 319.91px;" id="el7o04ieb4suy" class="animable"></path><g id="el691mhyroahb"><path d="M158.8,241.37s-.5,13.89-1.7,31.41c-1,14.7-2.51,31.94-4.62,45.68l-.06.38C148.63,343.16,131.84,400,131.84,400H121.22s8.75-54.9,10.67-79c4.87-60.87-7.33-67.76,3.7-81.18Z" style="opacity: 0.3; transform-origin: 140.01px 319.91px;" class="animable"></path></g><path d="M157.1,272.78c-1,14.7-2.51,31.94-4.62,45.68-3.59-17.85-9.49-43.92-1.57-61C152.8,262.31,155,267.79,157.1,272.78Z" style="fill: rgb(59, 127, 188); transform-origin: 152.038px 287.96px;" id="elf0fa1hlqswf" class="animable"></path><g id="elwp3cxd5lfld"><path d="M157.1,272.78c-1,14.7-2.51,31.94-4.62,45.68-3.59-17.85-9.49-43.92-1.57-61C152.8,262.31,155,267.79,157.1,272.78Z" style="opacity: 0.4; transform-origin: 152.038px 287.96px;" class="animable"></path></g><path d="M167.14,241.92s9,53.34,8.46,77.08c-.53,24.7-9.58,81-9.58,81H155.5s1.66-54.87.73-79.12c-1-26.44-12.2-80.47-12.2-80.47Z" style="fill: rgb(59, 127, 188); transform-origin: 159.827px 320.205px;" id="elz7nrgvb7zm" class="animable"></path><g id="el1l1m054xapzj"><path d="M167.14,241.92s9,53.34,8.46,77.08c-.53,24.7-9.58,81-9.58,81H155.5s1.66-54.87.73-79.12c-1-26.44-12.2-80.47-12.2-80.47Z" style="opacity: 0.3; transform-origin: 159.827px 320.205px;" class="animable"></path></g><polygon points="153.7 400.5 167.81 400.5 168.91 395.77 153.2 395.88 153.7 400.5" style="fill: rgb(38, 50, 56); transform-origin: 161.055px 398.135px;" id="elmitiv19tmt7" class="animable"></polygon><polygon points="119.68 400.5 133.79 400.5 134.89 395.77 119.78 395.88 119.68 400.5" style="fill: rgb(38, 50, 56); transform-origin: 127.285px 398.135px;" id="el9r059ba79uc" class="animable"></polygon><path d="M135.23,238l-1.6,2.74c-.13.21.12.45.48.47l33.09,2.15c.28,0,.53-.1.56-.28l.47-2.81c0-.19-.21-.37-.52-.39l-32-2.08A.61.61,0,0,0,135.23,238Z" style="fill: rgb(38, 50, 56); transform-origin: 150.913px 240.58px;" id="elolan4clmsnf" class="animable"></path><path d="M139.29,241.84l-.85-.06c-.17,0-.3-.11-.28-.21l.64-3.65c0-.1.17-.18.34-.17l.86.05c.17,0,.29.11.28.22l-.64,3.64C139.62,241.77,139.46,241.85,139.29,241.84Z" style="fill: rgb(59, 127, 188); transform-origin: 139.219px 239.795px;" id="elfetqb51qk7g" class="animable"></path><g id="elswsfrhv74o"><path d="M139.29,241.84l-.85-.06c-.17,0-.3-.11-.28-.21l.64-3.65c0-.1.17-.18.34-.17l.86.05c.17,0,.29.11.28.22l-.64,3.64C139.62,241.77,139.46,241.85,139.29,241.84Z" style="opacity: 0.3; transform-origin: 139.219px 239.795px;" class="animable"></path></g><path d="M160,243.18l-.85-.05c-.17,0-.3-.11-.28-.22l.64-3.64c0-.11.17-.18.35-.17l.85.05c.17,0,.3.11.28.22l-.64,3.64C160.36,243.12,160.2,243.19,160,243.18Z" style="fill: rgb(59, 127, 188); transform-origin: 159.93px 241.14px;" id="elb1umc3ami87" class="animable"></path><g id="eluh2ghjspgji"><path d="M160,243.18l-.85-.05c-.17,0-.3-.11-.28-.22l.64-3.64c0-.11.17-.18.35-.17l.85.05c.17,0,.3.11.28.22l-.64,3.64C160.36,243.12,160.2,243.19,160,243.18Z" style="opacity: 0.3; transform-origin: 159.93px 241.14px;" class="animable"></path></g><path d="M175.68,203.31c1.2,4,2.34,8.05,3.45,12.09l3.35,12.09.42,1.5.11.37.05.19,0,.1a3.56,3.56,0,0,0,.13.39,6.41,6.41,0,0,0,1,1.68,16.69,16.69,0,0,0,4.1,3.16,52.87,52.87,0,0,0,11,4.44l-.58,3.9a41.59,41.59,0,0,1-13.08-2.83,20.73,20.73,0,0,1-6.29-3.88,12.46,12.46,0,0,1-2.6-3.42,9.36,9.36,0,0,1-.47-1.07l-.11-.27-.07-.19-.13-.37-.53-1.51c-1.4-4-2.7-8-3.93-12.06s-2.44-8.06-3.54-12.14Z" style="fill: rgb(228, 137, 123); transform-origin: 183.625px 223.265px;" id="el4hb4p4mtvfe" class="animable"></path><path d="M173.89,195.27c4,1.31,8.2,14.39,8.2,14.39l-14.44,6.22s-6-14.68-3.34-18S169.3,193.77,173.89,195.27Z" style="fill: rgb(59, 127, 188); transform-origin: 172.86px 205.211px;" id="elzk4zv0yn2hn" class="animable"></path><g id="eljh1577tdd0o"><path d="M173.89,195.27c4,1.31,8.2,14.39,8.2,14.39l-14.44,6.22s-6-14.68-3.34-18S169.3,193.77,173.89,195.27Z" style="fill: rgb(250, 250, 250); opacity: 0.6; transform-origin: 172.86px 205.211px;" class="animable"></path></g><path d="M166.17,155.65c-2.55-3.15-22.25-5.4-23.3,3.18-7,4.9-.36,17.56.64,20.78-4.83,1.34-20.39,6.66-9,17s28.47,8.58,31.81-2.12c2.34-7.48-5.09-20-4.93-24.38S170.54,161,166.17,155.65Z" style="fill: rgb(38, 50, 56); transform-origin: 148.898px 178.171px;" id="el9hlxdqsw84j" class="animable"></path><path d="M144.89,181.19a.23.23,0,0,1-.19-.09c-1.81-2.2-8.11-13.76-5.9-19.26a4.79,4.79,0,0,1,4.23-3,.24.24,0,0,1,.27.22.25.25,0,0,1-.21.28,4.32,4.32,0,0,0-3.83,2.66c-2.13,5.32,4.05,16.61,5.82,18.77a.24.24,0,0,1-.19.4Z" style="fill: rgb(38, 50, 56); transform-origin: 141.739px 170.014px;" id="ela4rtwedi8a9" class="animable"></path><path d="M159.83,169.64a6.64,6.64,0,0,0,2,3.82c1.42,1.36,2.76.43,2.89-1.3.12-1.55-.48-4.12-2.16-4.84S159.62,167.91,159.83,169.64Z" style="fill: rgb(228, 137, 123); transform-origin: 162.271px 170.615px;" id="elvb06qqfz3b9" class="animable"></path><path d="M194.39,238.24l5.68-1.93-.89,6.83s-2.24,1-5.14-1.52l-2.77-1.77,2.18-1.19A5.28,5.28,0,0,1,194.39,238.24Z" style="fill: rgb(228, 137, 123); transform-origin: 195.67px 239.823px;" id="el7poaern8fzm" class="animable"></path><polygon points="204.04 236.29 202.3 242.26 199.18 243.13 200.07 236.31 204.04 236.29" style="fill: rgb(228, 137, 123); transform-origin: 201.61px 239.71px;" id="el1n27icll3b6" class="animable"></polygon></g><defs>     <filter id="active" height="200%">         <feMorphology in="SourceAlpha" result="DILATED" operator="dilate" radius="2"></feMorphology>                <feFlood flood-color="#32DFEC" flood-opacity="1" result="PINK"></feFlood>        <feComposite in="PINK" in2="DILATED" operator="in" result="OUTLINE"></feComposite>        <feMerge>            <feMergeNode in="OUTLINE"></feMergeNode>            <feMergeNode in="SourceGraphic"></feMergeNode>        </feMerge>    </filter>    <filter id="hover" height="200%">        <feMorphology in="SourceAlpha" result="DILATED" operator="dilate" radius="2"></feMorphology>                <feFlood flood-color="#ff0000" flood-opacity="0.5" result="PINK"></feFlood>        <feComposite in="PINK" in2="DILATED" operator="in" result="OUTLINE"></feComposite>        <feMerge>            <feMergeNode in="OUTLINE"></feMergeNode>            <feMergeNode in="SourceGraphic"></feMergeNode>        </feMerge>            <feColorMatrix type="matrix" values="0   0   0   0   0                0   1   0   0   0                0   0   0   0   0                0   0   0   1   0 "></feColorMatrix>    </filter></defs></svg>